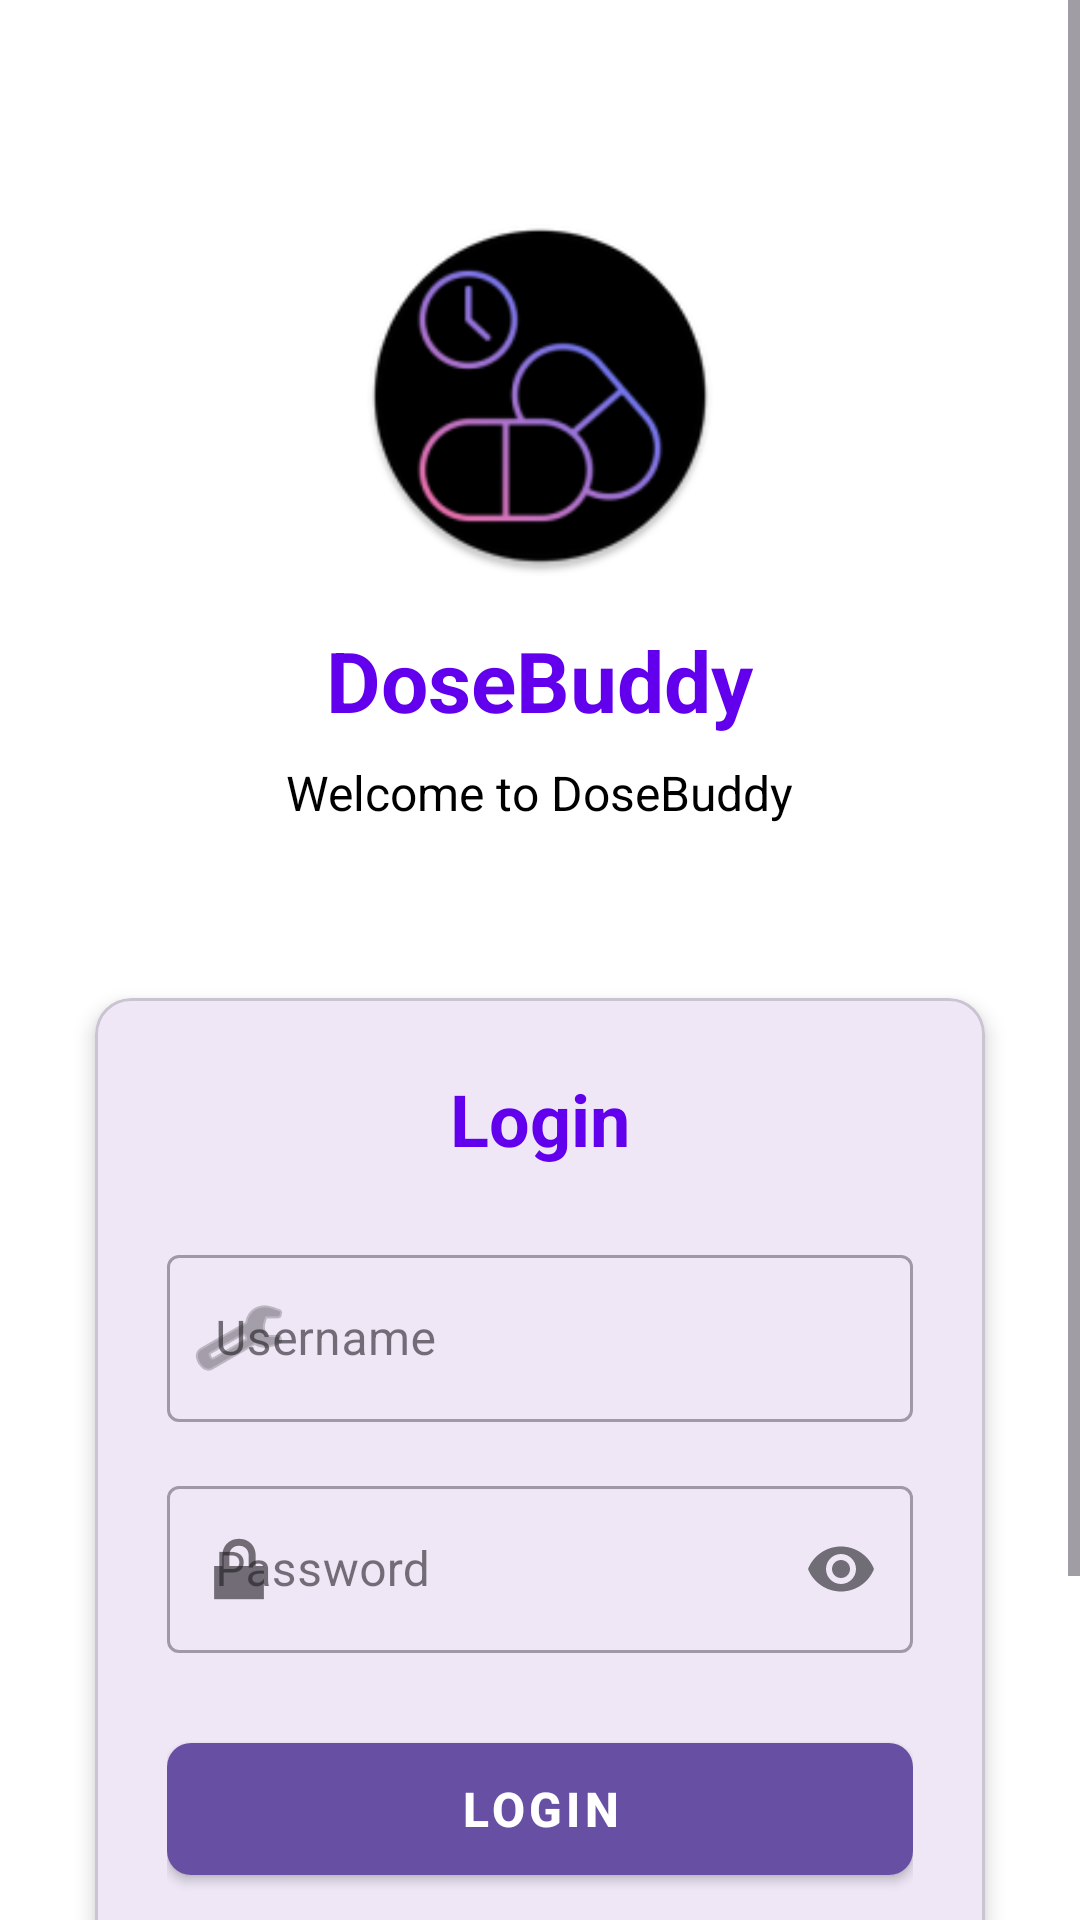

Produce the Android XML layout that renders to this screen, including the resource entries it uses.
<!-- AndroidManifest.xml: activity theme Theme.DoseBuddy -->
<!-- res/layout/activity_login.xml -->
<?xml version="1.0" encoding="utf-8"?>
<ScrollView xmlns:android="http://schemas.android.com/apk/res/android"
    xmlns:app="http://schemas.android.com/apk/res-auto"
    xmlns:tools="http://schemas.android.com/tools"
    android:layout_width="match_parent"
    android:layout_height="match_parent"
    android:fillViewport="true"
    android:background="@color/white"
    tools:context=".LoginActivity">

    <LinearLayout
        android:layout_width="match_parent"
        android:layout_height="wrap_content"
        android:orientation="vertical"
        android:padding="24dp"
        android:gravity="center">

        
        <ImageView
            android:id="@+id/iv_logo"
            android:layout_width="120dp"
            android:layout_height="120dp"
            android:layout_marginTop="48dp"
            android:layout_marginBottom="16dp"
            android:src="@mipmap/ic_launcher_round"
            android:scaleType="centerCrop"
            android:clipToOutline="true"
            android:contentDescription="@string/app_name" />

        <TextView
            android:id="@+id/tv_app_title"
            android:layout_width="wrap_content"
            android:layout_height="wrap_content"
            android:text="@string/app_name"
            android:textSize="28sp"
            android:textStyle="bold"
            android:textColor="@color/design_default_color_primary"
            android:layout_marginBottom="8dp" />

        <TextView
            android:id="@+id/tv_welcome"
            android:layout_width="wrap_content"
            android:layout_height="wrap_content"
            android:text="@string/welcome_to_dosebuddy"
            android:textSize="16sp"
            android:textColor="@color/design_default_color_on_surface"
            android:layout_marginBottom="48dp"
            android:gravity="center" />

        
        <com.google.android.material.card.MaterialCardView
            android:layout_width="match_parent"
            android:layout_height="wrap_content"
            android:layout_marginBottom="24dp"
            app:cardCornerRadius="12dp"
            app:cardElevation="4dp"
            app:cardUseCompatPadding="true">

            <LinearLayout
                android:layout_width="match_parent"
                android:layout_height="wrap_content"
                android:orientation="vertical"
                android:padding="24dp">

                <TextView
                    android:layout_width="wrap_content"
                    android:layout_height="wrap_content"
                    android:text="@string/login"
                    android:textSize="24sp"
                    android:textStyle="bold"
                    android:textColor="@color/design_default_color_primary"
                    android:layout_marginBottom="24dp"
                    android:gravity="center"
                    android:layout_gravity="center" />

                
                <com.google.android.material.textfield.TextInputLayout
                    android:id="@+id/til_username"
                    android:layout_width="match_parent"
                    android:layout_height="wrap_content"
                    android:layout_marginBottom="16dp"
                    android:hint="@string/username"
                    app:startIconDrawable="@android:drawable/ic_menu_manage"
                    app:endIconMode="clear_text"
                    style="@style/Widget.MaterialComponents.TextInputLayout.OutlinedBox">

                    <com.google.android.material.textfield.TextInputEditText
                        android:id="@+id/et_username"
                        android:layout_width="match_parent"
                        android:layout_height="wrap_content"
                        android:inputType="text"
                        android:maxLines="1" />

                </com.google.android.material.textfield.TextInputLayout>

                
                <com.google.android.material.textfield.TextInputLayout
                    android:id="@+id/til_password"
                    android:layout_width="match_parent"
                    android:layout_height="wrap_content"
                    android:layout_marginBottom="24dp"
                    android:hint="@string/password"
                    app:startIconDrawable="@android:drawable/ic_lock_lock"
                    app:endIconMode="password_toggle"
                    style="@style/Widget.MaterialComponents.TextInputLayout.OutlinedBox">

                    <com.google.android.material.textfield.TextInputEditText
                        android:id="@+id/et_password"
                        android:layout_width="match_parent"
                        android:layout_height="wrap_content"
                        android:inputType="textPassword"
                        android:maxLines="1" />

                </com.google.android.material.textfield.TextInputLayout>

                
                <com.google.android.material.button.MaterialButton
                    android:id="@+id/btn_login"
                    android:layout_width="match_parent"
                    android:layout_height="56dp"
                    android:text="@string/login"
                    android:textSize="16sp"
                    android:textStyle="bold"
                    app:cornerRadius="8dp"
                    style="@style/Widget.MaterialComponents.Button" />

            </LinearLayout>

        </com.google.android.material.card.MaterialCardView>

        
        <TextView
            android:id="@+id/tv_register_link"
            android:layout_width="wrap_content"
            android:layout_height="wrap_content"
            android:text="@string/dont_have_account"
            android:textSize="14sp"
            android:textColor="@color/design_default_color_primary"
            android:clickable="true"
            android:focusable="true"
            android:background="?android:attr/selectableItemBackground"
            android:padding="8dp"
            android:layout_marginBottom="32dp" />

        
        <ProgressBar
            android:id="@+id/progress_bar"
            android:layout_width="wrap_content"
            android:layout_height="wrap_content"
            android:visibility="gone"
            android:layout_marginTop="16dp" />

    </LinearLayout>

</ScrollView>
<!-- resources referenced by this layout -->
<resources>
  <color name="white">#FFFFFFFF</color>
  <!-- mipmap ic_launcher_round: webp bitmap (mipmap-hdpi, 3448 bytes) -->
  <string name="app_name">DoseBuddy</string>
  <string name="dont_have_account">Don\'t have an account? Register</string>
  <string name="login">Login</string>
  <string name="password">Password</string>
  <string name="username">Username</string>
  <string name="welcome_to_dosebuddy">Welcome to DoseBuddy</string>
  <style name="Theme.DoseBuddy" parent="Base.Theme.DoseBuddy" />
  <style name="Base.Theme.DoseBuddy" parent="Theme.Material3.DayNight.NoActionBar">
          
          
      </style>
</resources>
